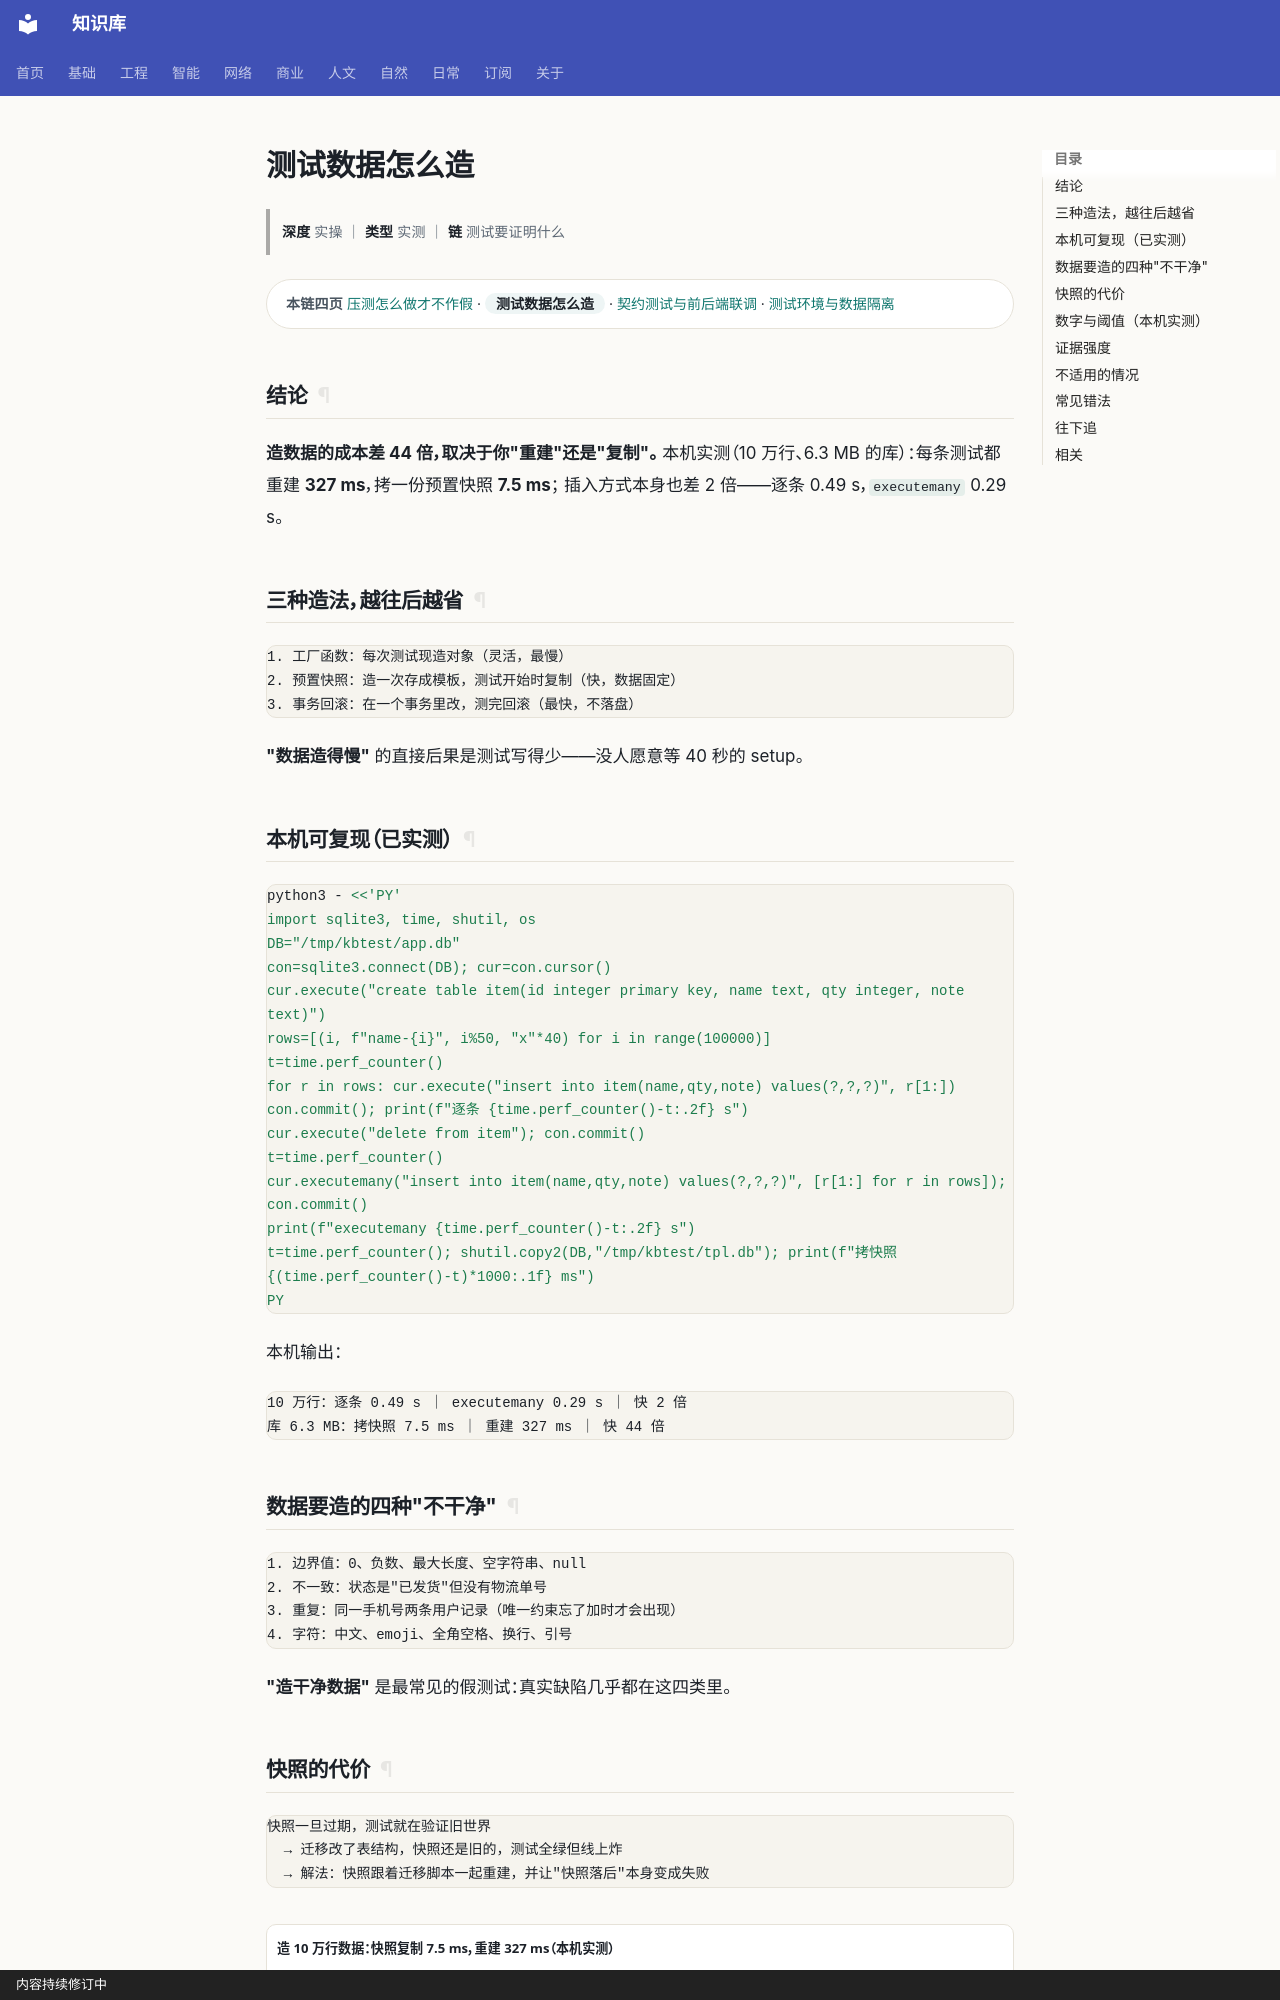

repository: gh503/kb · page: 工程/测试/测试数据怎么造/index.html · generator: mkdocs · copyright: 内容持续修订中

# 测试数据怎么造

> **深度** 实操 ｜ **类型** 实测 ｜ **链** 测试要证明什么

<div class="kb-chain" markdown>
<span class="kb-chain__label">本链四页</span> [压测怎么做才不作假](压测怎么做才不作假.md) · <span class="kb-chain__now">测试数据怎么造</span> · [契约测试与前后端联调](契约测试与前后端联调.md) · [测试环境与数据隔离](测试环境与数据隔离.md)
</div>

## 结论

**造数据的成本差 44 倍，取决于你"重建"还是"复制"。**
本机实测（10 万行、6.3 MB 的库）：每条测试都重建 **327 ms**，拷一份预置快照 **7.5 ms**；
插入方式本身也差 2 倍——逐条 0.49 s，`executemany` 0.29 s。

## 三种造法，越往后越省

```text
1. 工厂函数：每次测试现造对象（灵活，最慢）
2. 预置快照：造一次存成模板，测试开始时复制（快，数据固定）
3. 事务回滚：在一个事务里改，测完回滚（最快，不落盘）
```

**"数据造得慢"** 的直接后果是测试写得少——没人愿意等 40 秒的 setup。

## 本机可复现（已实测）

```bash
python3 - <<'PY'
import sqlite3, time, shutil, os
DB="/tmp/kbtest/app.db"
con=sqlite3.connect(DB); cur=con.cursor()
cur.execute("create table item(id integer primary key, name text, qty integer, note text)")
rows=[(i, f"name-{i}", i%50, "x"*40) for i in range(100000)]
t=time.perf_counter()
for r in rows: cur.execute("insert into item(name,qty,note) values(?,?,?)", r[1:])
con.commit(); print(f"逐条 {time.perf_counter()-t:.2f} s")
cur.execute("delete from item"); con.commit()
t=time.perf_counter()
cur.executemany("insert into item(name,qty,note) values(?,?,?)", [r[1:] for r in rows]); con.commit()
print(f"executemany {time.perf_counter()-t:.2f} s")
t=time.perf_counter(); shutil.copy2(DB,"/tmp/kbtest/tpl.db"); print(f"拷快照 {(time.perf_counter()-t)*1000:.1f} ms")
PY
```

本机输出：

```text
10 万行：逐条 0.49 s ｜ executemany 0.29 s ｜ 快 2 倍
库 6.3 MB：拷快照 7.5 ms ｜ 重建 327 ms ｜ 快 44 倍
```

## 数据要造的四种"不干净"

```text
1. 边界值：0、负数、最大长度、空字符串、null
2. 不一致：状态是"已发货"但没有物流单号
3. 重复：同一手机号两条用户记录（唯一约束忘了加时才会出现）
4. 字符：中文、emoji、全角空格、换行、引号
```

**"造干净数据"** 是最常见的假测试：真实缺陷几乎都在这四类里。
